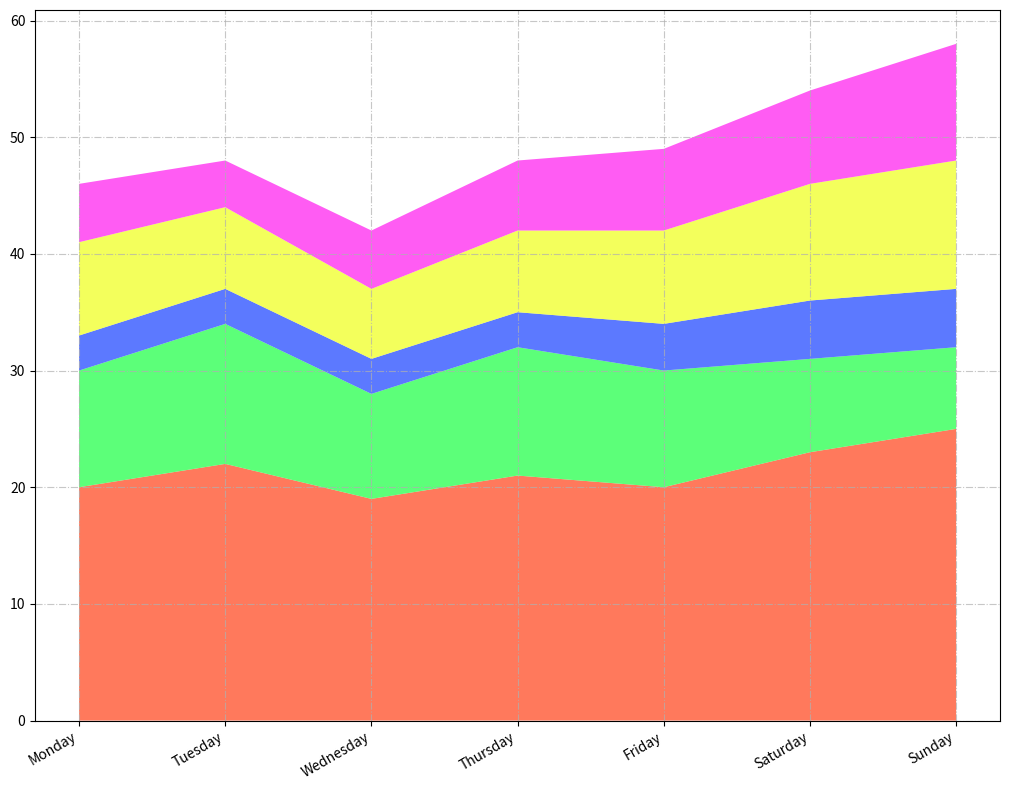

Write the Python code that produced this figure.
import matplotlib.pyplot as plt
import numpy as np

days = ['Monday', 'Tuesday', 'Wednesday', 'Thursday', 'Friday', 'Saturday', 'Sunday']

heating = [20, 22, 19, 21, 20, 23, 25]
cooling = [10, 12, 9, 11, 10, 8, 7]
lighting = [3, 3, 3, 3, 4, 5, 5]
appliances = [8, 7, 6, 7, 8, 10, 11]
entertainment = [5, 4, 5, 6, 7, 8, 10]

energy_stack = np.row_stack((heating, cooling, lighting, appliances, entertainment))

fig, ax = plt.subplots(figsize=(12, 8))

# Applying a new set of colors for the stackplot
ax.stackplot(days, energy_stack,
             colors=['#FF5733', '#33FF57', '#3357FF', '#F0FF33', '#FF33F0'], alpha=0.8)

ax.grid(True, linestyle='-.', alpha=0.7)

plt.xticks(rotation=30, ha='right')
plt.tight_layout(rect=[0, 0, 0.85, 1])
plt.show()
